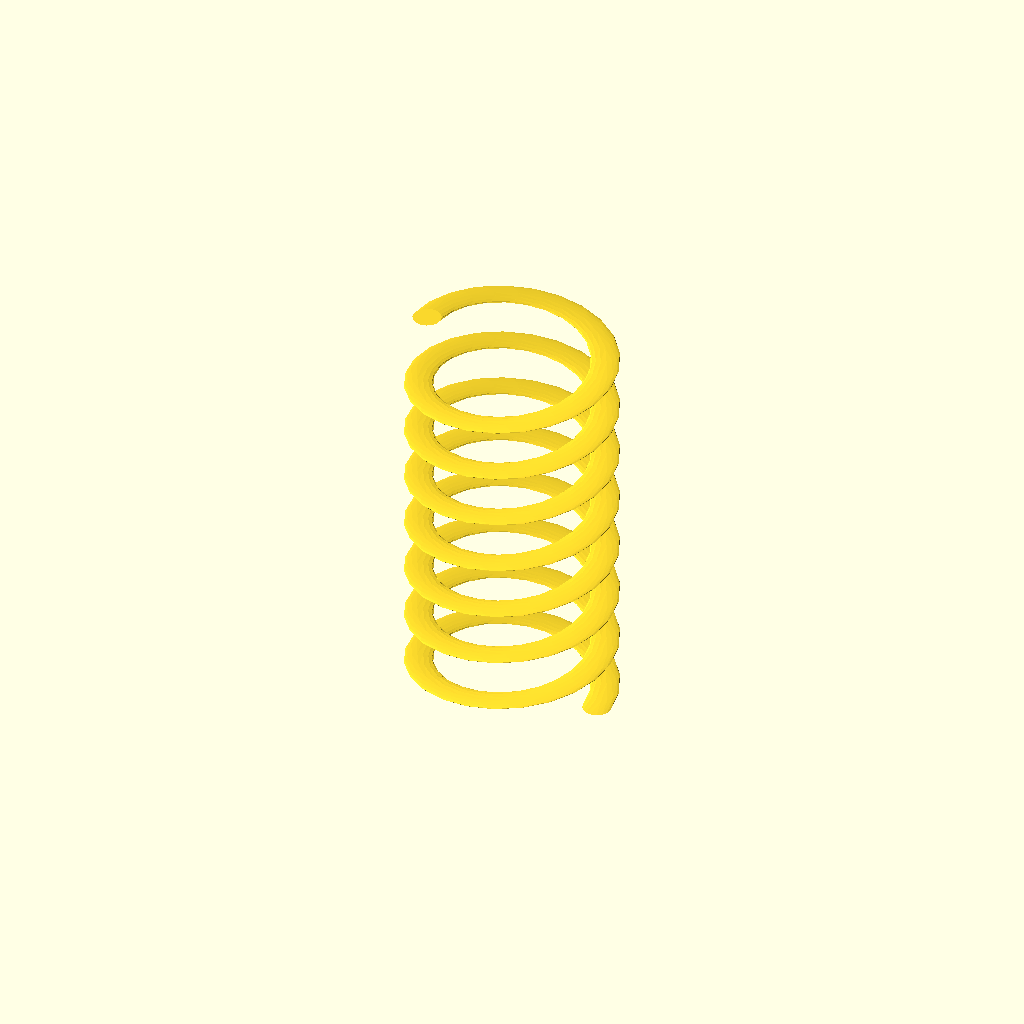
Cell 1 — every parameter at its default value.
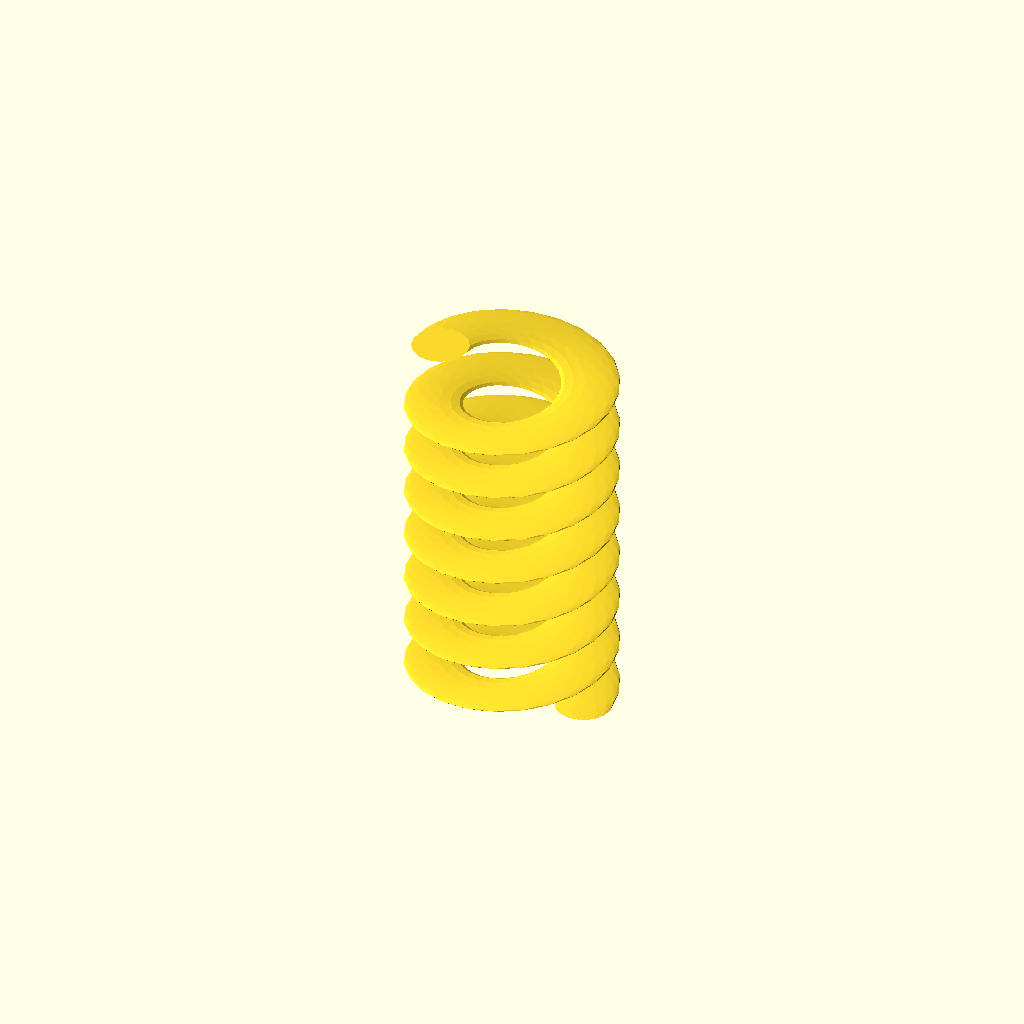
Cell 2 — D_WIRE set to 1.26, the other parameters unchanged.
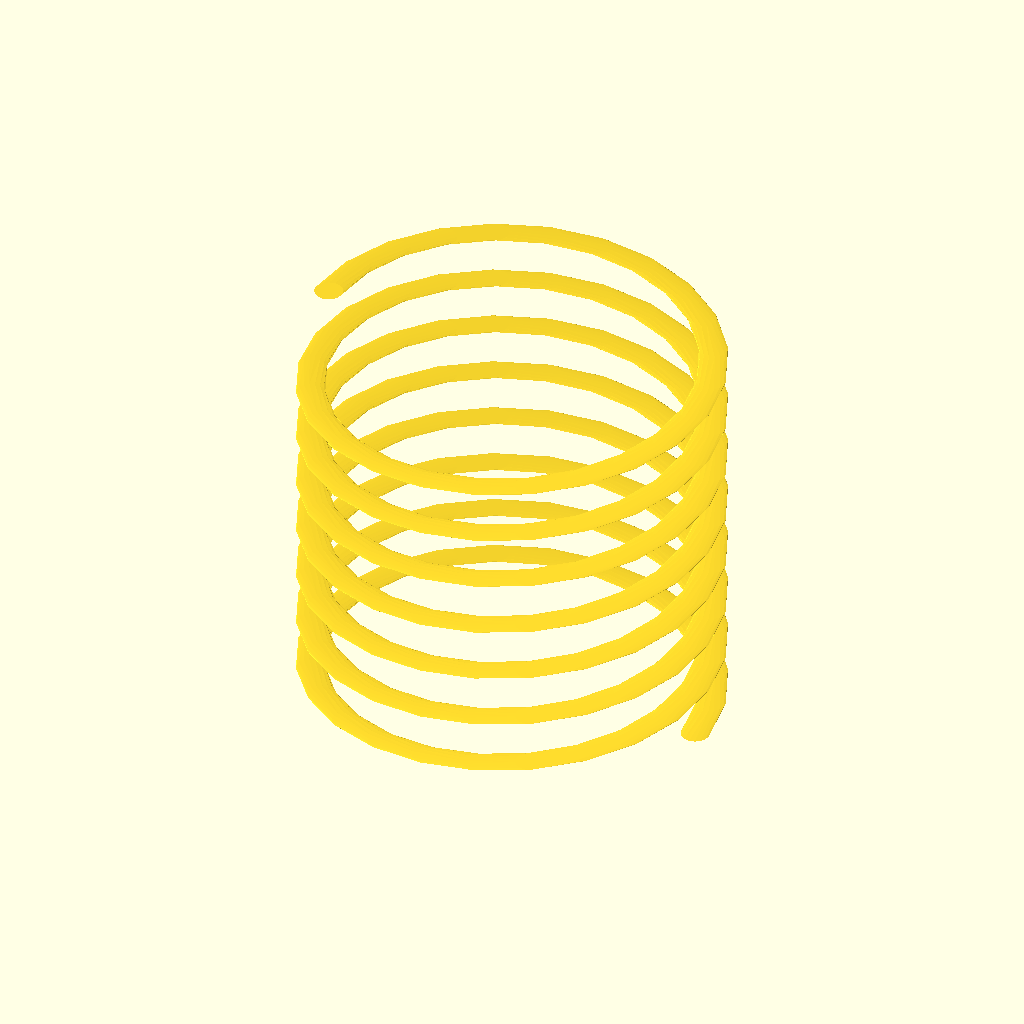
Cell 3: DE = 9.26 (everything else at default).
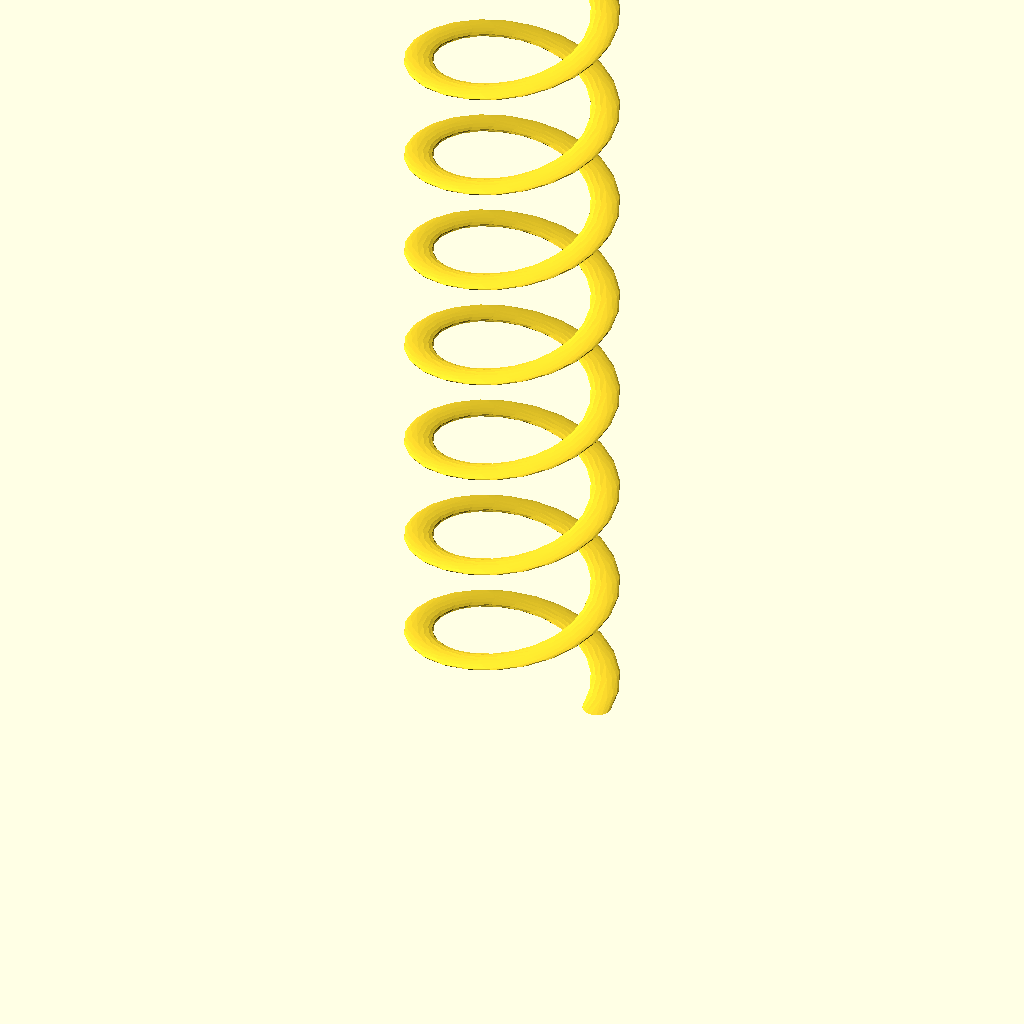
Cell 4: L0 = 19.2 (everything else at default).
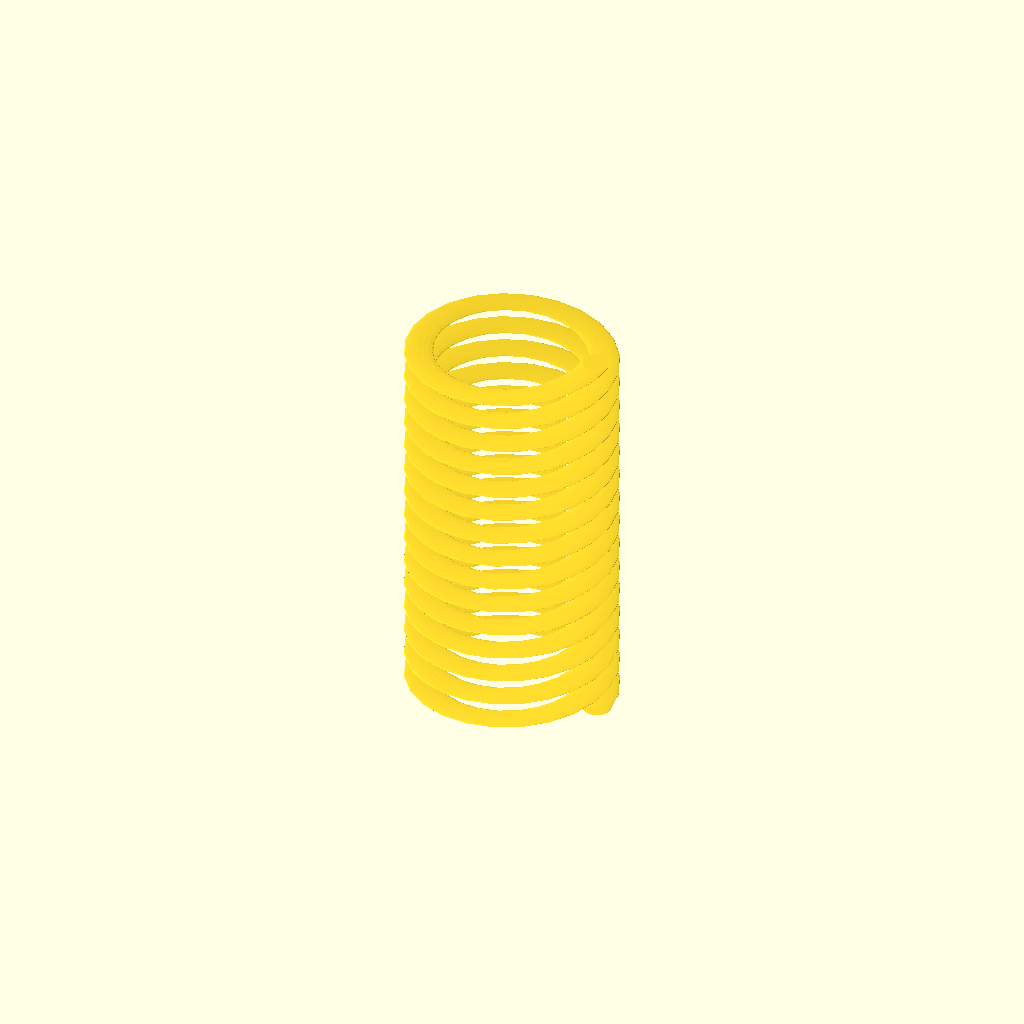
Cell 5: the same model with COILS = 15.
All cells are drawn from one camera (rotation 55°, 0°, 25°, orthographic, colour scheme Cornfield), so only the parameter changes between them.
OpenSCAD source file parts/springs/spring.scad:
// A compression spring of the parts library (packages/contracts/src/parts/springs.ts), at the sizes given as -D overrides. `npm run
// check:assembly` renders it to check the springs a model shows (e.g. the spring ball detent's, beside its body). The wire is drawn
// as a helix at the mean diameter over the free length, its ends left open (unground).
// Frame: millimetres, as the parts library's preview: standing on z = 0, the axis along Z.

D_WIRE = 0.63;
DE = 4.63;
L0 = 9.6;
COILS = 7.5;

$fn = 16;
linear_extrude(height = L0 - D_WIRE, twist = -360 * COILS, slices = ceil(COILS * 24), convexity = 10)
    translate([(DE - D_WIRE) / 2, 0]) circle(d = D_WIRE);
Customizer parameters (derived from the source; name, type, default, range or options):
D_WIRE: number, default 0.63
DE: number, default 4.63
L0: number, default 9.6
COILS: number, default 7.5
